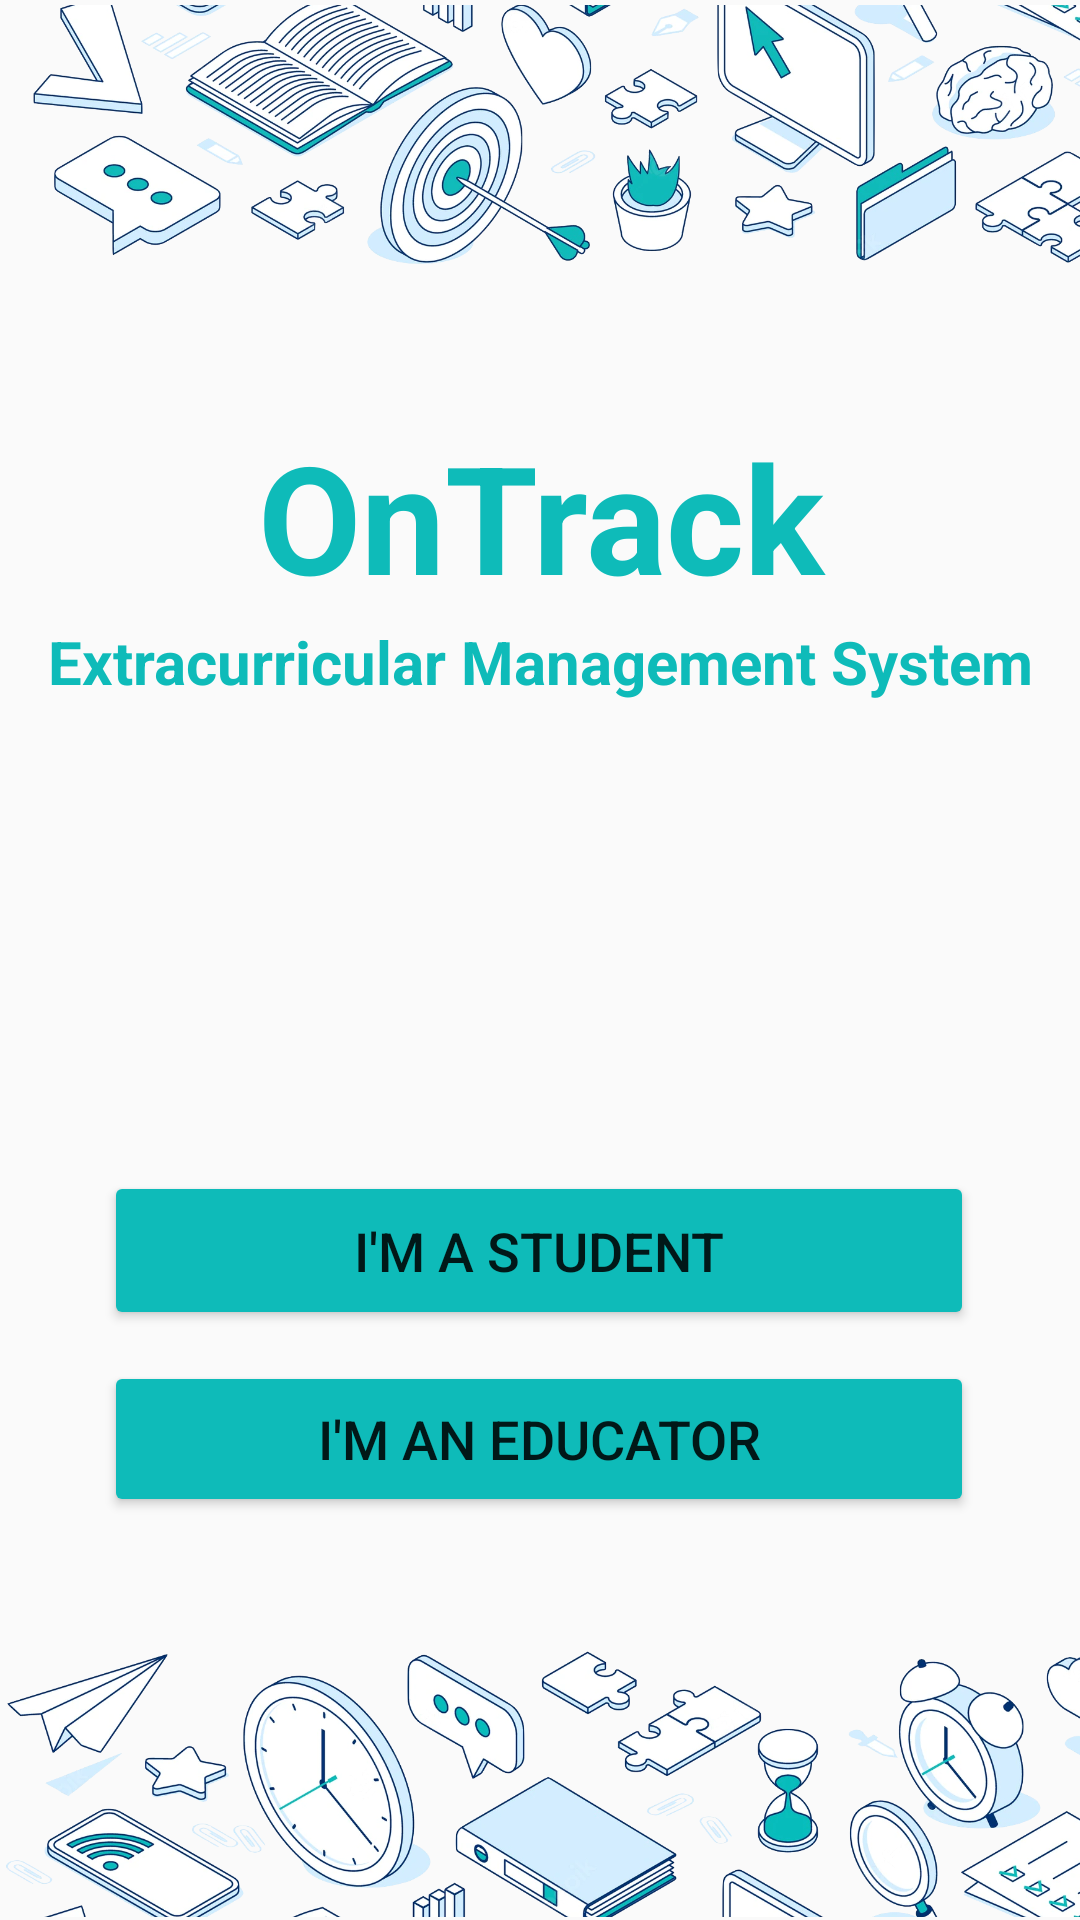

Here is an Android app screen rendered from its layout file. Give the layout XML and the strings, colors and styles it references.
<!-- AndroidManifest.xml: application theme Theme.OnTrack -->
<!-- res/layout/activity_new_user_landing.xml -->
<?xml version="1.0" encoding="utf-8"?>
<androidx.constraintlayout.widget.ConstraintLayout xmlns:android="http://schemas.android.com/apk/res/android"
    xmlns:app="http://schemas.android.com/apk/res-auto"
    xmlns:tools="http://schemas.android.com/tools"
    android:layout_width="match_parent"
    android:layout_height="match_parent"
    tools:context=".NewUserLanding">

    <TextView
        android:id="@+id/textView"
        android:layout_width="305dp"
        android:layout_height="63dp"
        android:gravity="center"
        android:text="OnTrack"
        android:textColor="@color/teal"
        android:textSize="50sp"
        android:textStyle="bold"
        app:layout_constraintBottom_toTopOf="@+id/imageView11"
        app:layout_constraintEnd_toEndOf="parent"
        app:layout_constraintStart_toStartOf="parent"
        app:layout_constraintTop_toBottomOf="@+id/imageView12"
        app:layout_constraintVertical_bias="0.085" />

    <TextView
        android:id="@+id/textView3"
        android:layout_width="360dp"
        android:layout_height="64dp"
        android:gravity="center"
        android:text="Extracurricular Management System"
        android:textColor="@color/teal"
        android:textSize="20sp"
        android:textStyle="bold"
        app:layout_constraintBottom_toTopOf="@+id/imageView11"
        app:layout_constraintEnd_toEndOf="parent"
        app:layout_constraintHorizontal_bias="0.49"
        app:layout_constraintStart_toStartOf="parent"
        app:layout_constraintTop_toBottomOf="@+id/imageView12"
        app:layout_constraintVertical_bias="0.227" />

    <ImageView
        android:id="@+id/imageView11"
        android:layout_width="413dp"
        android:layout_height="115dp"
        app:layout_constraintBottom_toBottomOf="parent"
        app:layout_constraintEnd_toEndOf="parent"
        app:layout_constraintHorizontal_bias="0.0"
        app:layout_constraintStart_toStartOf="parent"
        app:layout_constraintTop_toTopOf="parent"
        app:layout_constraintVertical_bias="1.0"
        app:srcCompat="@drawable/home_bottom" />

    <ImageView
        android:id="@+id/imageView12"
        android:layout_width="413dp"
        android:layout_height="107dp"
        app:layout_constraintBottom_toBottomOf="parent"
        app:layout_constraintEnd_toEndOf="parent"
        app:layout_constraintHorizontal_bias="0.0"
        app:layout_constraintStart_toStartOf="parent"
        app:layout_constraintTop_toTopOf="parent"
        app:layout_constraintVertical_bias="0.003"
        app:srcCompat="@drawable/home_top" />

    <Button
        android:id="@+id/button"
        android:layout_width="290dp"
        android:layout_height="53dp"
        android:backgroundTint="@color/teal"
        android:text="I'm A Student"
        android:onClick="startStudent"
        android:textSize="18sp"
        app:layout_constraintBottom_toTopOf="@+id/imageView11"
        app:layout_constraintEnd_toEndOf="parent"
        app:layout_constraintHorizontal_bias="0.495"
        app:layout_constraintStart_toStartOf="parent"
        app:layout_constraintTop_toBottomOf="@+id/textView"
        app:layout_constraintVertical_bias="0.698" />

    <Button
        android:id="@+id/button2"
        android:layout_width="290dp"
        android:layout_height="52dp"
        android:backgroundTint="@color/teal"
        android:text="I'm an Educator"
        android:onClick="startEducator"
        android:textSize="18sp"
        app:layout_constraintBottom_toTopOf="@+id/imageView11"
        app:layout_constraintEnd_toEndOf="parent"
        app:layout_constraintHorizontal_bias="0.495"
        app:layout_constraintStart_toStartOf="parent"
        app:layout_constraintTop_toBottomOf="@+id/textView"
        app:layout_constraintVertical_bias="0.929" />

</androidx.constraintlayout.widget.ConstraintLayout>
<!-- resources referenced by this layout -->
<resources>
  <color name="teal">#0ebbb9</color>
  <!-- drawable home_bottom: png bitmap (drawable-v24, 691638 bytes) -->
  <!-- drawable home_top: png bitmap (drawable-v24, 804903 bytes) -->
  <style name="Theme.OnTrack" parent="Theme.AppCompat.Light.NoActionBar">
  
  
  
  
  
  
  
  
  
  
  
      </style>
</resources>
